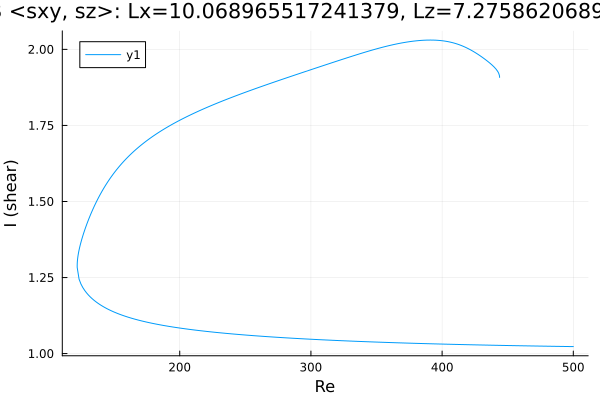

The data file committed next to this chart (first rows):
Re, shear
443.8, 1.908
443.8, 1.908
443.8, 1.908
443.8, 1.908
443.8, 1.908
443.8, 1.908
443.8, 1.909
443.8, 1.91
443.7, 1.912
443.7, 1.914
443.2, 1.921
442.5, 1.927
441, 1.935
439.6, 1.942
438.2, 1.948
436.8, 1.953
435.4, 1.958
434, 1.963
432.6, 1.968
431.1, 1.972
429.7, 1.977
428.3, 1.981
426.9, 1.985
425.5, 1.989
424.1, 1.992
422.9, 1.995
421.5, 1.999
420.1, 2.002
418.7, 2.005
417.2, 2.008
415.8, 2.011
414.4, 2.013
413, 2.015
411.6, 2.017
410.2, 2.019
408.8, 2.021
407.3, 2.023
405.9, 2.024
404.5, 2.025
403.1, 2.026
401.7, 2.027
400.3, 2.028
398.9, 2.029
397.5, 2.029
396.7, 2.03
395.3, 2.03
393.9, 2.03
392.4, 2.031
391, 2.031
389.6, 2.031
388.2, 2.03
386.8, 2.03
385.4, 2.03
384, 2.029
382.5, 2.029
381.1, 2.028
379.7, 2.028
378.3, 2.027
376.9, 2.026
375.5, 2.025
... 510 more rows
